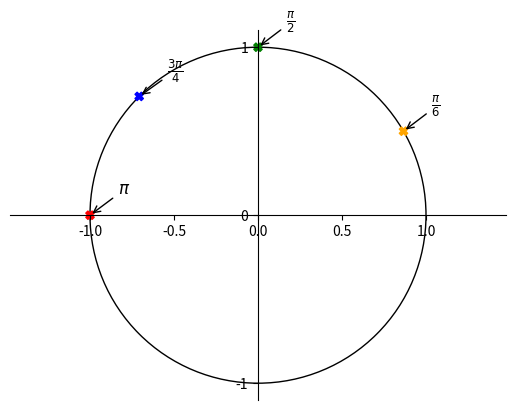

Reproduce this figure in Python.




#en saanut millään toimimaan

from matplotlib import pyplot as plt, patches
import numpy as np
from fractions import Fraction as fr

import matplotlib as mpl

fig = plt.figure()
ax = fig.subplots()

ymp = patches.Circle((0, 0), radius=1, fill=0)
ax.add_patch(ymp)

# Move left y-axis and bottom x-axis to centre, passing through (0,0)
ax.spines['left'].set_position('center')
ax.spines['bottom'].set_position('center')

# Eliminate upper and right axes
ax.spines['right'].set_color('none')
ax.spines['top'].set_color('none')

# Show ticks in the left and lower axes only
ax.xaxis.set_ticks_position('bottom')
ax.yaxis.set_ticks_position('left')

ax.axis('equal')

plt.xticks([-1, 0, 1], minor=True)
plt.yticks([-1, 0, 1])

pii=np.pi
pist_xy=np.array([pii, pii, 3*pii, pii])
nim=np.array([1, 2, 4, 6])
varit=np.array(['red', 'green', 'blue', 'orange'])

text = [
    r'$\pi$', r'$\frac{\pi}{2}$', r'$\frac{3\pi}{4}$', r'$\frac{\pi}{6}$',
    r'$\frac{\pi}{3}$', r'$\frac{\pi}{4}$', r'$\frac{2\pi}{3}$', r'$\frac{3\pi}{2}$'
]

x = np.cos(pist_xy/nim)
y = np.sin(pist_xy/nim)

plt.scatter(x, y, color=varit, marker='X')

for i in range(len(pist_xy)):
    plt.annotate(text[i],
                 xy=(x[i], y[i]), xycoords='data',
                 xytext=(+20, +15), textcoords='offset points', fontsize=12,
                 arrowprops=dict(arrowstyle="->", connectionstyle="arc3,rad=0"))


plt.show()